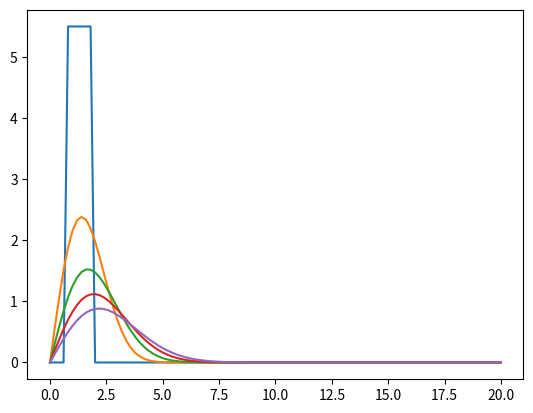

Write Python code to recreate this figure.
import numpy as np
import matplotlib.pyplot as plt
a=0.01
deltax=0.2
L=20
deltat=0.5
konstanta=(deltat/(deltax)**2)*a

end=int(round(L/deltax))
print(end)
početni=[0 for i in range(0,end+1)]
for i in range(2*2,5*2):
    početni[i]=5.5
x=[0.2*i for i in range (0,len(početni))]
plt.plot(x,početni)
print(početni)
def diffusion(initial,constant,n):
    rjesenje=initial
    for j in range(1,n+1):
        rjesenje_j=[0 for i in range(0,len(initial))]
        for i in range(1,len(initial)-1):
            rjesenje_j[i]=constant*rjesenje[i+1]+(1-2*constant)*rjesenje[i]+constant*rjesenje[i-1]
        rjesenje=rjesenje_j
        if j in [100,200,300,400]:
            print(rjesenje)
            plt.plot(x,rjesenje)
    plt.show()
diffusion(početni,konstanta,400)
